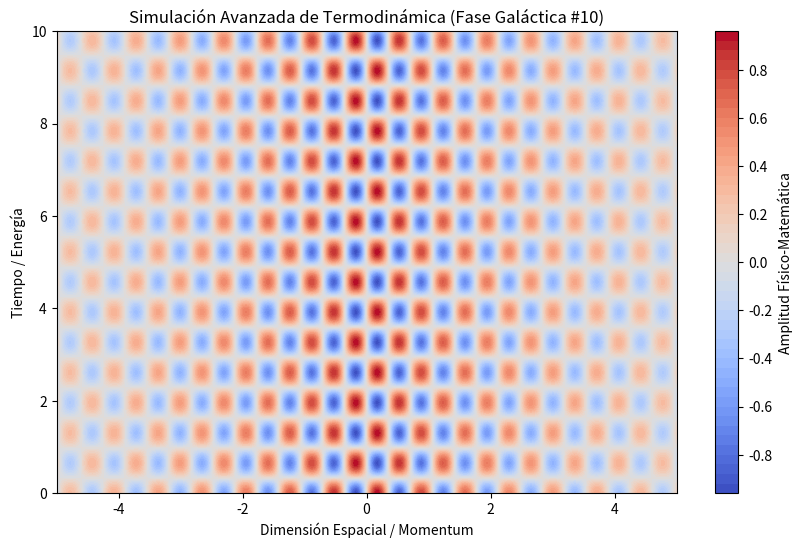

Write the Python code that produced this figure.
%matplotlib inline
# Simulación Galáctica: Termodinámica - Variante 10
import numpy as np
import matplotlib.pyplot as plt

# Parámetros Físicos Aleatorios
param_1 = 8.871
param_2 = 4.809
param_3 = 0.259

t = np.linspace(0, 10, 500)
x = np.linspace(-5, 5, 500)
X, T = np.meshgrid(x, t)

# Ecuación Base (Avanzada)
Z = np.sin(X * param_1) * np.cos(T * param_2) * np.exp(-np.abs(X) * param_3)

plt.figure(figsize=(10, 6))
plt.contourf(X, T, Z, 50, cmap='coolwarm')
plt.colorbar(label='Amplitud Físico-Matemática')
plt.title(r'Simulación Avanzada de Termodinámica (Fase Galáctica #10)')
plt.xlabel('Dimensión Espacial / Momentum')
plt.ylabel('Tiempo / Energía')
plt.show()
